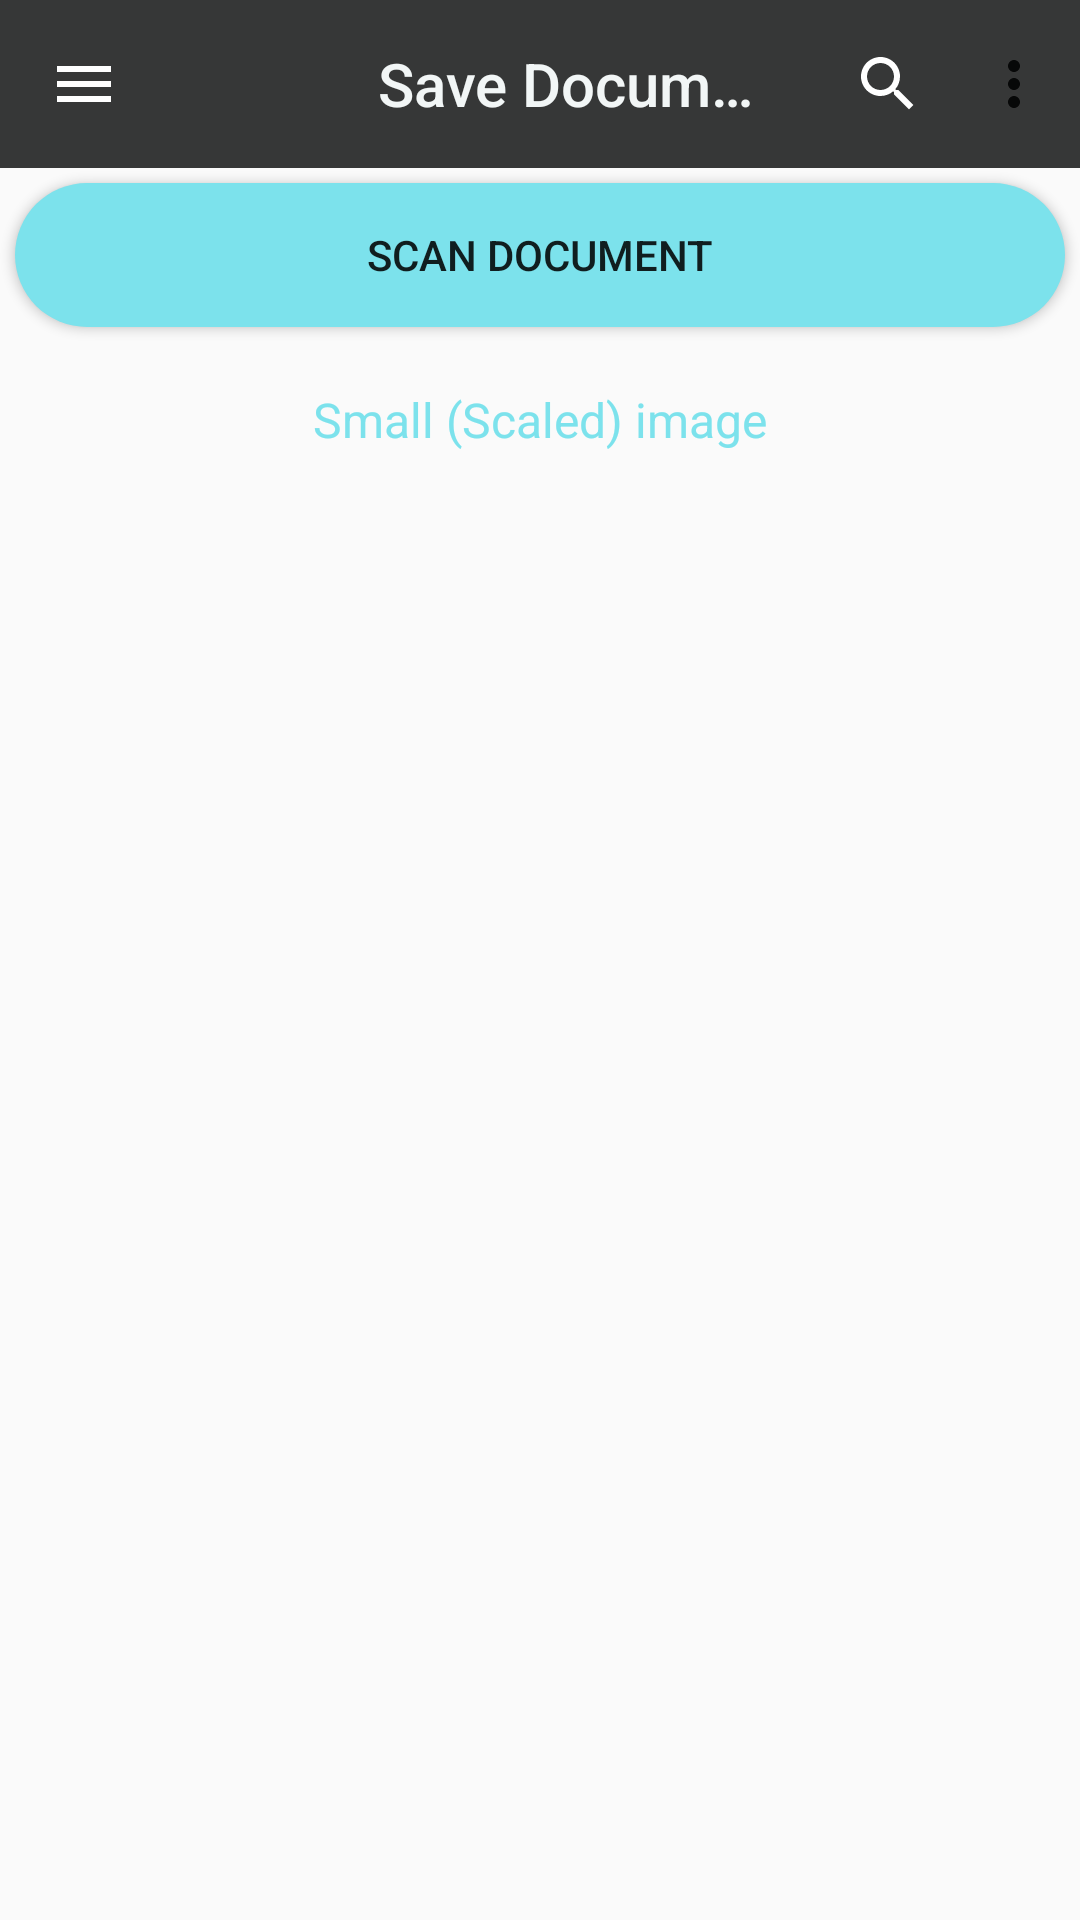

Reconstruct the res/layout file that produces this screen, plus the resources it refers to.
<!-- AndroidManifest.xml: application theme Theme.AppCompat.Light.NoActionBar -->
<!-- res/layout/activity_capture_image.xml -->
<?xml version="1.0" encoding="utf-8"?>
<androidx.appcompat.widget.LinearLayoutCompat
    xmlns:android="http://schemas.android.com/apk/res/android"
    xmlns:app="http://schemas.android.com/apk/res-auto"
    xmlns:tools="http://schemas.android.com/tools"
    android:layout_width="match_parent"
    android:orientation="vertical"
    android:layout_height="match_parent"
    tools:context=".EditDocumentActivity">

    <androidx.appcompat.widget.Toolbar
        android:id="@+id/DFCToolbar"
        android:layout_width="match_parent"
        android:layout_height="wrap_content"
        android:background="@color/colorTitleBar"
        android:minHeight="?attr/actionBarSize"
        android:theme="?attr/actionBarTheme"
        app:layout_constraintEnd_toEndOf="parent"
        app:layout_constraintStart_toStartOf="parent"
        app:layout_constraintTop_toTopOf="parent"
        app:menu="@menu/top_app_bar"
        app:navigationIcon="@drawable/ic_menu_24dp"
        app:popupTheme="@style/ThemeOverlay.AppCompat.Light"
        app:title="@string/page_title_save_document"
        app:titleMarginStart="70dp"
        app:titleTextColor="@color/colorTitleWhite" />

    <Button
        android:id="@+id/ScanDocumentButton"
        android:layout_width="match_parent"
        android:layout_height="wrap_content"
        android:text="@string/capture_image"
        android:background="@drawable/button_round"
        android:layout_marginStart="5dp"
        android:layout_marginTop="5dp"
        android:layout_marginEnd="5dp"
        android:paddingLeft="10dp"
        android:paddingRight="10dp" />

    <ScrollView
        android:layout_width="match_parent"
        android:layout_height="match_parent">

        <LinearLayout
            android:layout_width="match_parent"
            android:layout_height="wrap_content"
            android:orientation="vertical"
            android:gravity="center"
            android:padding="10dp">

            <TextView
                android:layout_width="wrap_content"
                android:layout_height="wrap_content"
                android:layout_marginTop="10dp"
                android:text="@string/small_scaled_image"
                android:textColor="@color/colorButton"
                android:textSize="16sp"/>

            <ImageView
                android:layout_width="150dp"
                android:layout_height="150dp"
                android:contentDescription="@string/small_scale_image" />


        </LinearLayout>



    </ScrollView>



</androidx.appcompat.widget.LinearLayoutCompat>
<!-- resources referenced by this layout -->
<resources>
  <color name="colorButton">#7CE2EC</color>
  <color name="colorTitleBar">#363737</color>
  <color name="colorTitleWhite">#F2F6F6</color>
  <!-- drawable button_round (drawable) -->
  <?xml version="1.0" encoding="utf-8"?>
  <shape xmlns:android="http://schemas.android.com/apk/res/android">
      android:shape="rectangle">
      <solid android:color="@color/colorButton"/>
      <corners android:radius="25sp"/>
  
  </shape>
  <!-- drawable ic_menu_24dp (drawable) -->
  <?xml version="1.0" encoding="utf-8"?>
  <vector xmlns:android="http://schemas.android.com/apk/res/android"
      android:height="24dp"
      android:tint="@color/icons"
      android:viewportHeight="24"
      android:viewportWidth="24"
      android:width="24dp">
      <path android:fillColor="@android:color/white" android:pathData="M3,18h18v-2L3,16v2zM3,13h18v-2L3,11v2zM3,6v2h18L21,6L3,6z"/>
  </vector>
  <string name="capture_image">scan document</string>
  <string name="page_title_save_document">Save Document</string>
  <string name="small_scale_image">small scaled image view</string>
  <string name="small_scaled_image">Small (Scaled) image</string>
  <color name="icons">#FFFFFF</color>
</resources>
